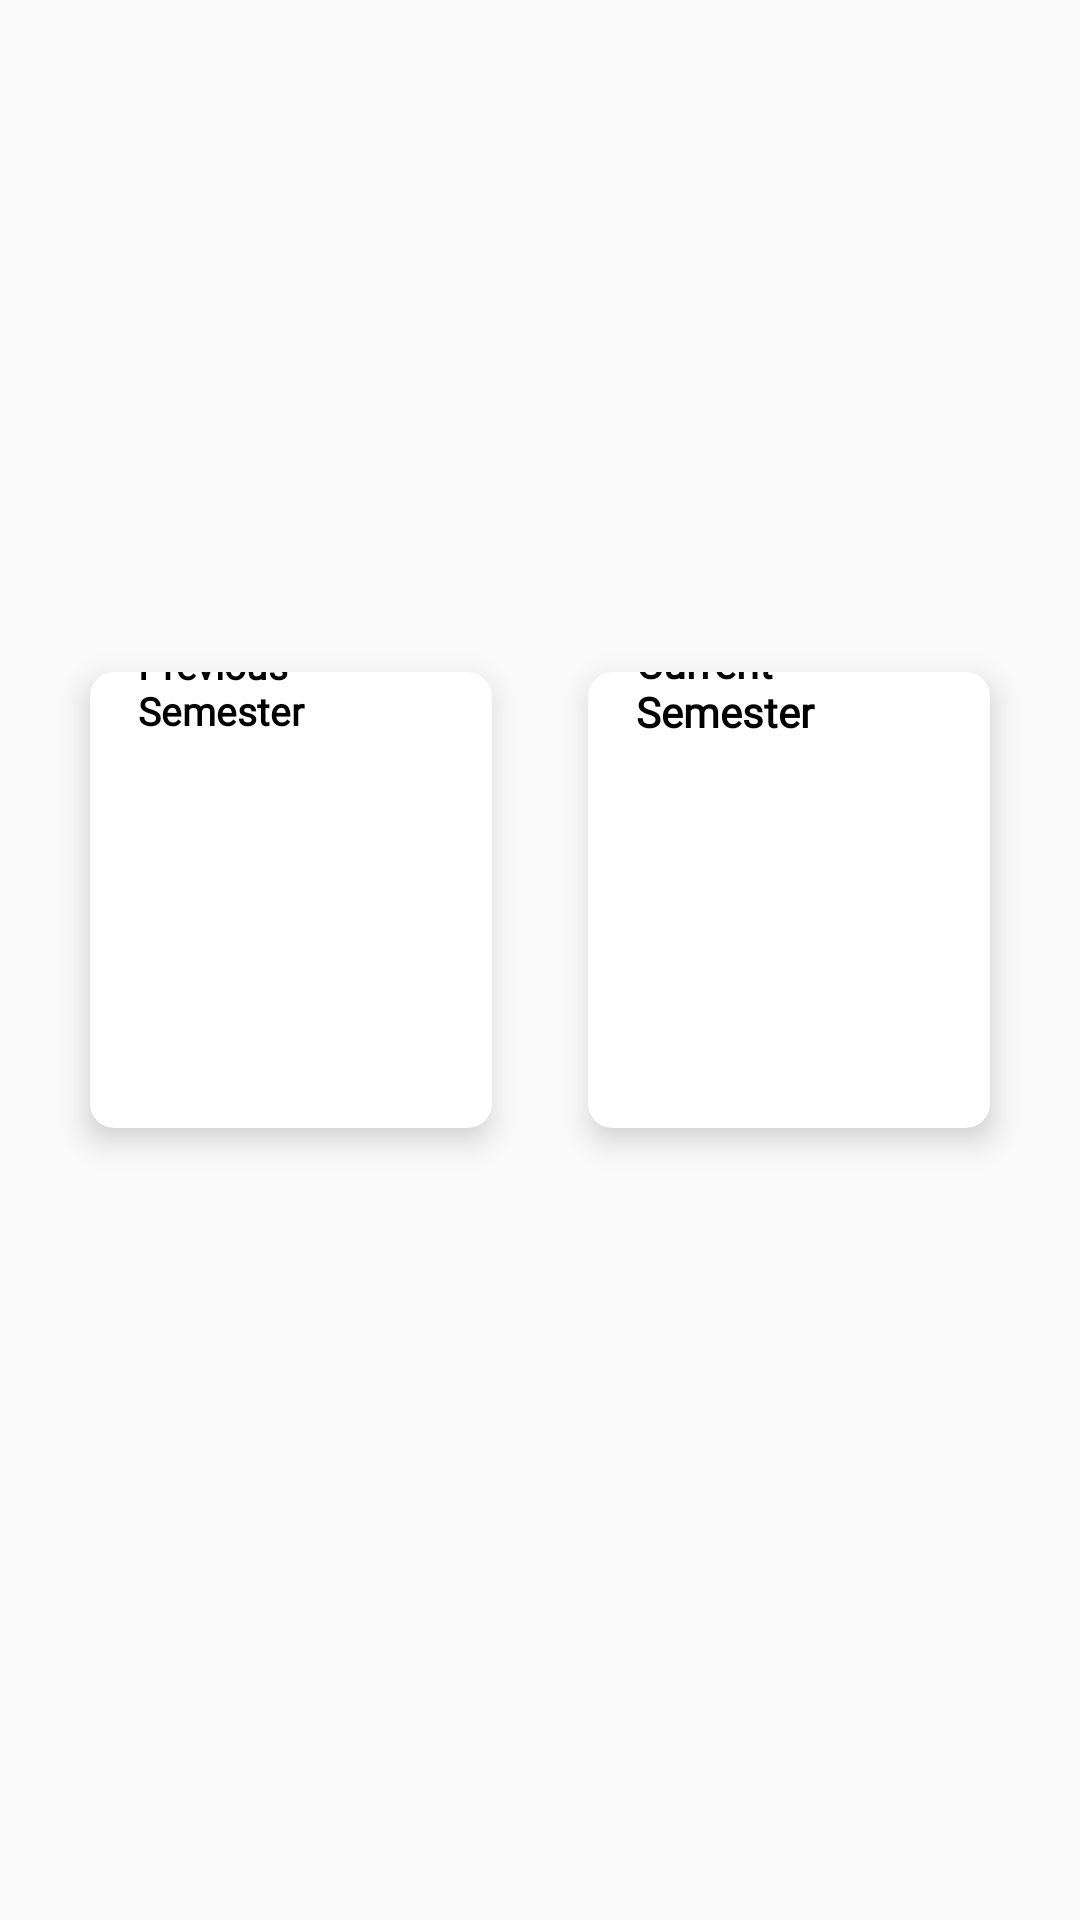

Write the Android layout XML for this screen, with the resource values it uses.
<!-- AndroidManifest.xml: application theme AppTheme -->
<!-- res/layout/activity_semester.xml -->
<?xml version="1.0" encoding="utf-8"?>
<RelativeLayout xmlns:android="http://schemas.android.com/apk/res/android"
    xmlns:app="http://schemas.android.com/apk/res-auto"
    xmlns:tools="http://schemas.android.com/tools"
    android:layout_width="match_parent"
    android:layout_height="match_parent"
    tools:context=".SemesterActivity">


    <GridLayout
        android:layout_width="match_parent"
        android:layout_height="match_parent"
        android:layout_below="@+id/user_name"
        android:alignmentMode="alignMargins"
        android:columnCount="2"
        android:columnOrderPreserved="false"
        android:padding="14dp"
        android:rowCount="3">


        <androidx.cardview.widget.CardView
            android:id="@+id/previoussemester"
            android:layout_width="35dp"
            android:layout_height="0dp"
            android:layout_row="0"
            android:layout_rowWeight="1"
            android:layout_column="0"
            android:layout_columnWeight="1"
            android:layout_marginLeft="16dp"
            android:layout_marginTop="210dp"

            android:layout_marginRight="16dp"
            android:layout_marginBottom="250dp"
            android:background="@color/colorWhite"
            app:cardCornerRadius="8dp"
            app:cardElevation="6dp">

            <LinearLayout
                android:layout_width="wrap_content"
                android:layout_height="209dp"
                android:layout_gravity="center_horizontal|center_vertical"
                android:layout_margin="16dp"
                android:gravity="center"
                android:orientation="vertical">
                <TextView
                    android:layout_width="wrap_content"
                    android:layout_height="wrap_content"
                    android:layout_marginTop="8dp"
                    android:fontFamily="@font/nunito"
                    android:text="Previous Semester"
                    android:textColor="@color/colorBlack"
                    android:textSize="13sp"
                    android:textStyle="bold" />

                <ImageView
                    android:layout_width="140dp"
                    android:layout_height="150dp"
                    android:layout_gravity="center_horizontal"
                    android:background="@drawable/previous" />


            </LinearLayout>

        </androidx.cardview.widget.CardView>

        <androidx.cardview.widget.CardView
            android:id="@+id/currentsemester"
            android:layout_width="35dp"
            android:layout_height="0dp"
            android:layout_rowWeight="1"
            android:layout_columnWeight="1"
            android:layout_marginLeft="16dp"
            android:layout_marginTop="210dp"

            android:layout_marginRight="16dp"
            android:layout_marginBottom="250dp"
            android:background="@color/colorWhite"
            app:cardCornerRadius="8dp"
            app:cardElevation="6dp">

            <LinearLayout
                android:layout_width="wrap_content"
                android:layout_height="209dp"
                android:layout_gravity="center_horizontal|center_vertical"
                android:layout_margin="16dp"
                android:gravity="center"
                android:orientation="vertical">

                <TextView
                    android:layout_width="wrap_content"
                    android:layout_height="wrap_content"
                    android:layout_marginTop="8dp"
                    android:fontFamily="@font/nunito"
                    android:text="Current Semester"
                    android:textColor="@color/colorBlack"
                    android:textSize="14sp"
                    android:textStyle="bold" />

                <ImageView
                    android:layout_width="120dp"
                    android:layout_height="150dp"
                    android:layout_gravity="center_horizontal"
                    android:background="@drawable/current" />


            </LinearLayout>

        </androidx.cardview.widget.CardView>

    </GridLayout>
</RelativeLayout>
<!-- resources referenced by this layout -->
<resources>
  <color name="colorBlack">#000000</color>
  <color name="colorWhite">#FFFFFF</color>
  <style name="AppTheme" parent="Theme.AppCompat.Light.DarkActionBar">
          
          <item name="colorPrimary">@color/colorPrimary</item>
          <item name="colorPrimaryDark">@color/colorPrimaryDark</item>
          <item name="colorAccent">@color/colorAccent</item>
      </style>
  <color name="colorPrimary">#FF3700B3</color>
  <color name="colorPrimaryDark">#9F51FF</color>
  <color name="colorAccent">#F1C40F</color>
</resources>
